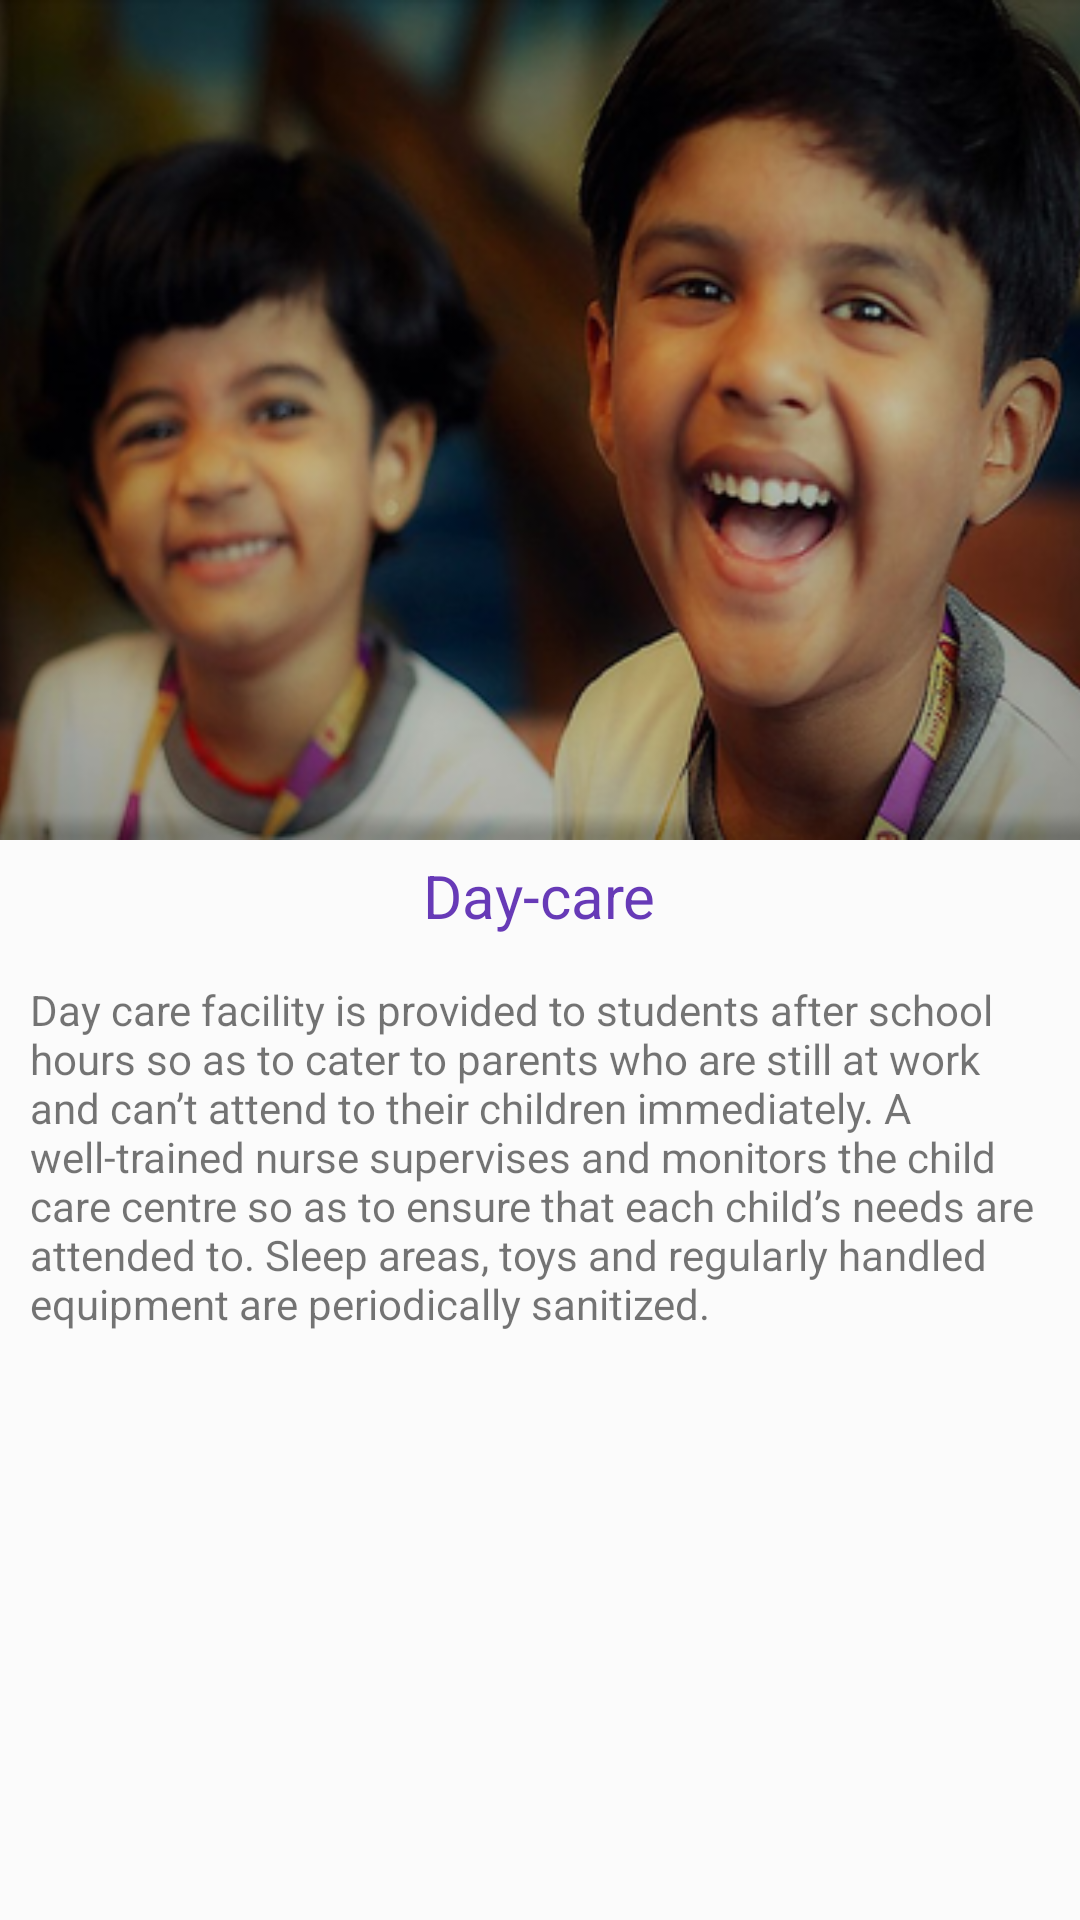

The Android layout XML behind this screen, and the referenced resources:
<!-- AndroidManifest.xml: application theme AppTheme -->
<!-- res/layout/daycare_slide.xml -->
<LinearLayout xmlns:android="http://schemas.android.com/apk/res/android"
    android:layout_width="match_parent"
    android:layout_height="match_parent"
    android:orientation="vertical">
    <FrameLayout
        android:id="@+id/contentLayout"
        android:layout_width="match_parent"
        android:layout_height="wrap_content"
        android:orientation="vertical">

        <ImageView
            android:layout_width="match_parent"
            android:layout_height="280dp"
            android:scaleType="centerCrop"
            android:src="@drawable/day_care" />

    </FrameLayout>

    <TextView
        android:layout_width="wrap_content"
        android:layout_height="wrap_content"
        android:textColor="@color/colorPrimary"
        android:textSize="@dimen/slide_title"
        android:layout_gravity="center"
        android:text="@string/day_care_title"
        android:layout_margin="5dp"/>

    <TextView
        android:layout_width="wrap_content"
        android:layout_height="wrap_content"
        android:text="@string/day_care_description"
        android:layout_margin="10dp"/>

</LinearLayout>
<!-- resources referenced by this layout -->
<resources>
  <color name="colorPrimary">#673AB7</color>
  <dimen name="slide_title">20dp</dimen>
  <!-- drawable day_care: png bitmap (drawable-xxhdpi, 165084 bytes) -->
  <string name="day_care_description">Day care facility is provided to students after school hours so as to cater to parents who are still at work and can’t attend to their children immediately. A well-trained nurse supervises and monitors the child care centre so as to ensure that each child’s needs are attended to. Sleep areas, toys and regularly handled equipment are periodically sanitized.</string>
  <string name="day_care_title">Day-care</string>
  <style name="AppTheme" parent="BaseAppTheme" />
  <style name="BaseAppTheme" parent="Theme.AppCompat.Light.NoActionBar">
          
          <item name="colorPrimary">@color/colorPrimary</item>
          <item name="colorPrimaryDark">@color/colorPrimaryDark</item>
          <item name="colorAccent">@color/colorAccent</item>
  
          
          <item name="drawerArrowStyle">@style/DrawerArrowStyle</item>
          
  
          <item name="android:dialogTheme">@style/DialogTheme</item>
          <item name="android:alertDialogTheme">@style/AlertDialogTheme</item>
          <item name="android:datePickerDialogTheme">@style/DatePickerDialogTheme</item>
          <item name="android:windowBackground">@color/window_background</item>
      </style>
  <color name="colorPrimaryDark">#522e92</color>
  <color name="colorAccent">@color/colorPrimary</color>
  <style name="DrawerArrowStyle" parent="Widget.AppCompat.DrawerArrowToggle">
          <item name="color">@android:color/white</item>
      </style>
  <style name="DialogTheme" parent="Base.Theme.AppCompat.Light.Dialog">
          <item name="colorPrimary">@color/colorPrimary</item>
          <item name="colorPrimaryDark">@color/colorPrimaryDark</item>
          <item name="colorAccent">@color/colorAccent</item>
          <item name="background">@color/white</item>
      </style>
  <style name="AlertDialogTheme" parent="Theme.AppCompat.Light.Dialog.Alert">
          <item name="colorPrimary">@color/colorPrimary</item>
          <item name="colorPrimaryDark">@color/colorPrimaryDark</item>
          <item name="colorAccent">@color/colorAccent</item>
          <item name="background">@color/white</item>
      </style>
  <style name="DatePickerDialogTheme" parent="Base.Theme.AppCompat.Light.Dialog">
          <item name="colorPrimary">@color/colorPrimary</item>
          <item name="colorPrimaryDark">@color/colorPrimaryDark</item>
          <item name="colorAccent">@color/colorPrimary</item>
      </style>
  <color name="window_background">#fbfbfb</color>
  <color name="white">#fff</color>
</resources>
